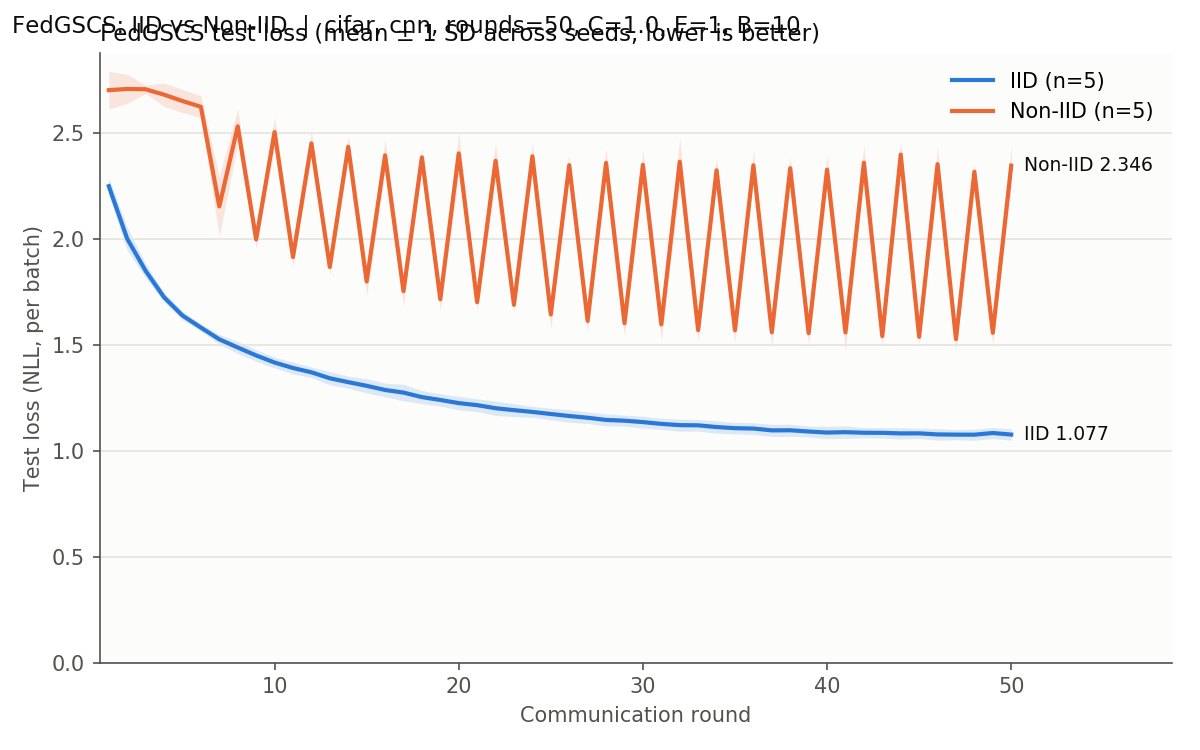

Source data for this figure (header and first rows):
round, IID_mean, IID_sd, NonIID_mean, NonIID_sd
1, 2.249, 0.04027, 2.703, 0.08837
2, 2.001, 0.05407, 2.709, 0.06844
3, 1.85, 0.03348, 2.707, 0.01999
4, 1.725, 0.02225, 2.682, 0.05566
5, 1.639, 0.02022, 2.652, 0.05458
6, 1.582, 0.01709, 2.624, 0.05214
7, 1.526, 0.02273, 2.154, 0.1406
8, 1.488, 0.02834, 2.532, 0.08263
9, 1.45, 0.02744, 1.998, 0.04092
10, 1.417, 0.02508, 2.505, 0.07266
11, 1.391, 0.02790, 1.915, 0.04539
12, 1.371, 0.02477, 2.451, 0.06095
13, 1.342, 0.03131, 1.868, 0.03674
14, 1.324, 0.02830, 2.436, 0.05147
15, 1.307, 0.03339, 1.799, 0.06729
16, 1.287, 0.03208, 2.395, 0.07316
17, 1.275, 0.03906, 1.754, 0.06755
18, 1.253, 0.03079, 2.385, 0.04580
19, 1.24, 0.02909, 1.716, 0.05052
20, 1.225, 0.03210, 2.404, 0.09521
21, 1.216, 0.03033, 1.702, 0.03442
22, 1.201, 0.03392, 2.37, 0.08288
23, 1.192, 0.03012, 1.689, 0.03318
24, 1.184, 0.02602, 2.39, 0.06513
25, 1.174, 0.02733, 1.644, 0.06586
26, 1.164, 0.02963, 2.349, 0.04966
27, 1.156, 0.02713, 1.613, 0.05395
28, 1.146, 0.02831, 2.359, 0.06757
29, 1.142, 0.02609, 1.602, 0.06568
30, 1.136, 0.02825, 2.35, 0.07003
31, 1.127, 0.02656, 1.597, 0.07298
32, 1.121, 0.02891, 2.365, 0.1122
33, 1.12, 0.02755, 1.57, 0.05375
34, 1.112, 0.02933, 2.324, 0.06121
35, 1.107, 0.02707, 1.569, 0.05778
36, 1.105, 0.02743, 2.348, 0.06995
37, 1.096, 0.02860, 1.56, 0.06708
38, 1.097, 0.02893, 2.335, 0.05214
39, 1.091, 0.02578, 1.555, 0.05107
40, 1.086, 0.02933, 2.328, 0.07244
41, 1.088, 0.02945, 1.559, 0.08482
42, 1.085, 0.02371, 2.36, 0.08134
43, 1.085, 0.02486, 1.541, 0.04475
44, 1.082, 0.02642, 2.399, 0.06576
45, 1.082, 0.02423, 1.538, 0.03826
46, 1.077, 0.02747, 2.353, 0.08050
47, 1.076, 0.02416, 1.527, 0.05364
48, 1.076, 0.02656, 2.318, 0.04068
49, 1.084, 0.02599, 1.557, 0.05989
50, 1.077, 0.02702, 2.346, 0.09788
